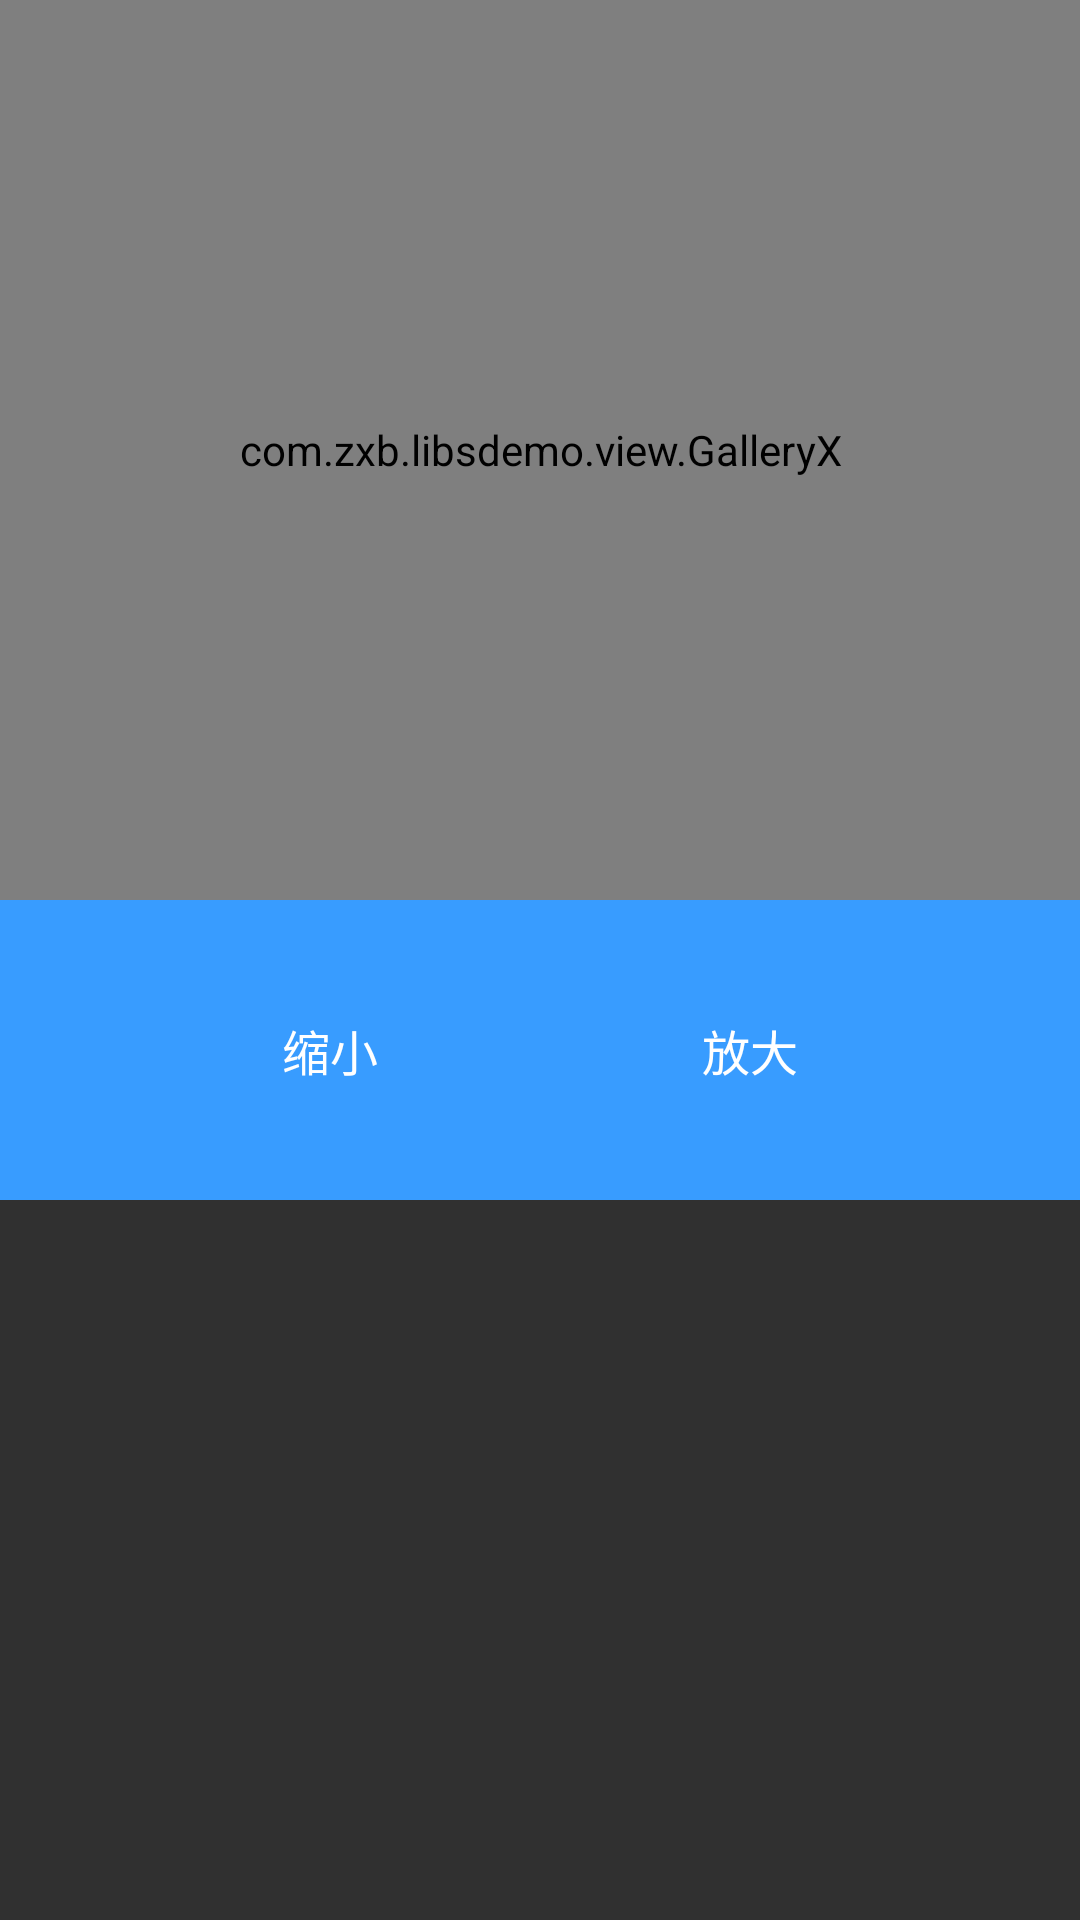

Here is an Android app screen rendered from its layout file. Give the layout XML and the strings, colors and styles it references.
<!-- AndroidManifest.xml: application theme AppTheme -->
<!-- res/layout/test_gallery.xml -->
<?xml version="1.0" encoding="utf-8"?>
<LinearLayout xmlns:android="http://schemas.android.com/apk/res/android"
    android:layout_width="match_parent"
    android:layout_height="match_parent"
    android:orientation="vertical">

    <RelativeLayout
        android:layout_width="match_parent"
        android:layout_height="400dp"
        android:background="#389cff"
        >

        <com.zxb.libsdemo.view.GalleryX
            android:id="@+id/gyTest"
            android:layout_width="match_parent"
            android:spacing="0dp"
            android:layout_height="300dp">
        </com.zxb.libsdemo.view.GalleryX>

        <LinearLayout
            android:layout_width="match_parent"
            android:layout_height="100dp"
            android:layout_below="@id/gyTest"
            android:orientation="horizontal"
            android:gravity="center"
            >

            <TextView
                android:id="@+id/tvZoomLittle"
                android:layout_width="100dp"
                android:layout_height="60dp"
                android:text="缩小"
                android:textColor="#ffffff"
                android:textSize="16sp"
                android:gravity="center"
                />

            <TextView
                android:id="@+id/tvZoomLarge"
                android:layout_width="100dp"
                android:layout_height="60dp"
                android:text="放大"
                android:textColor="#ffffff"
                android:layout_marginLeft="40dp"
                android:textSize="16sp"
                android:gravity="center"
                />

        </LinearLayout>
    </RelativeLayout>

</LinearLayout>
<!-- resources referenced by this layout -->
<resources>
  <style name="AppTheme" parent="Theme.AppCompat.Light.NoActionBar">
          
          <item name="colorPrimary">@color/colorPrimary</item>
          <item name="colorPrimaryDark">@color/colorPrimaryDark</item>
          <item name="colorAccent">@color/colorAccent</item>
      </style>
  <color name="colorPrimary">#3F51B5</color>
  <color name="colorPrimaryDark">#303F9F</color>
  <color name="colorAccent">#FF4081</color>
</resources>
